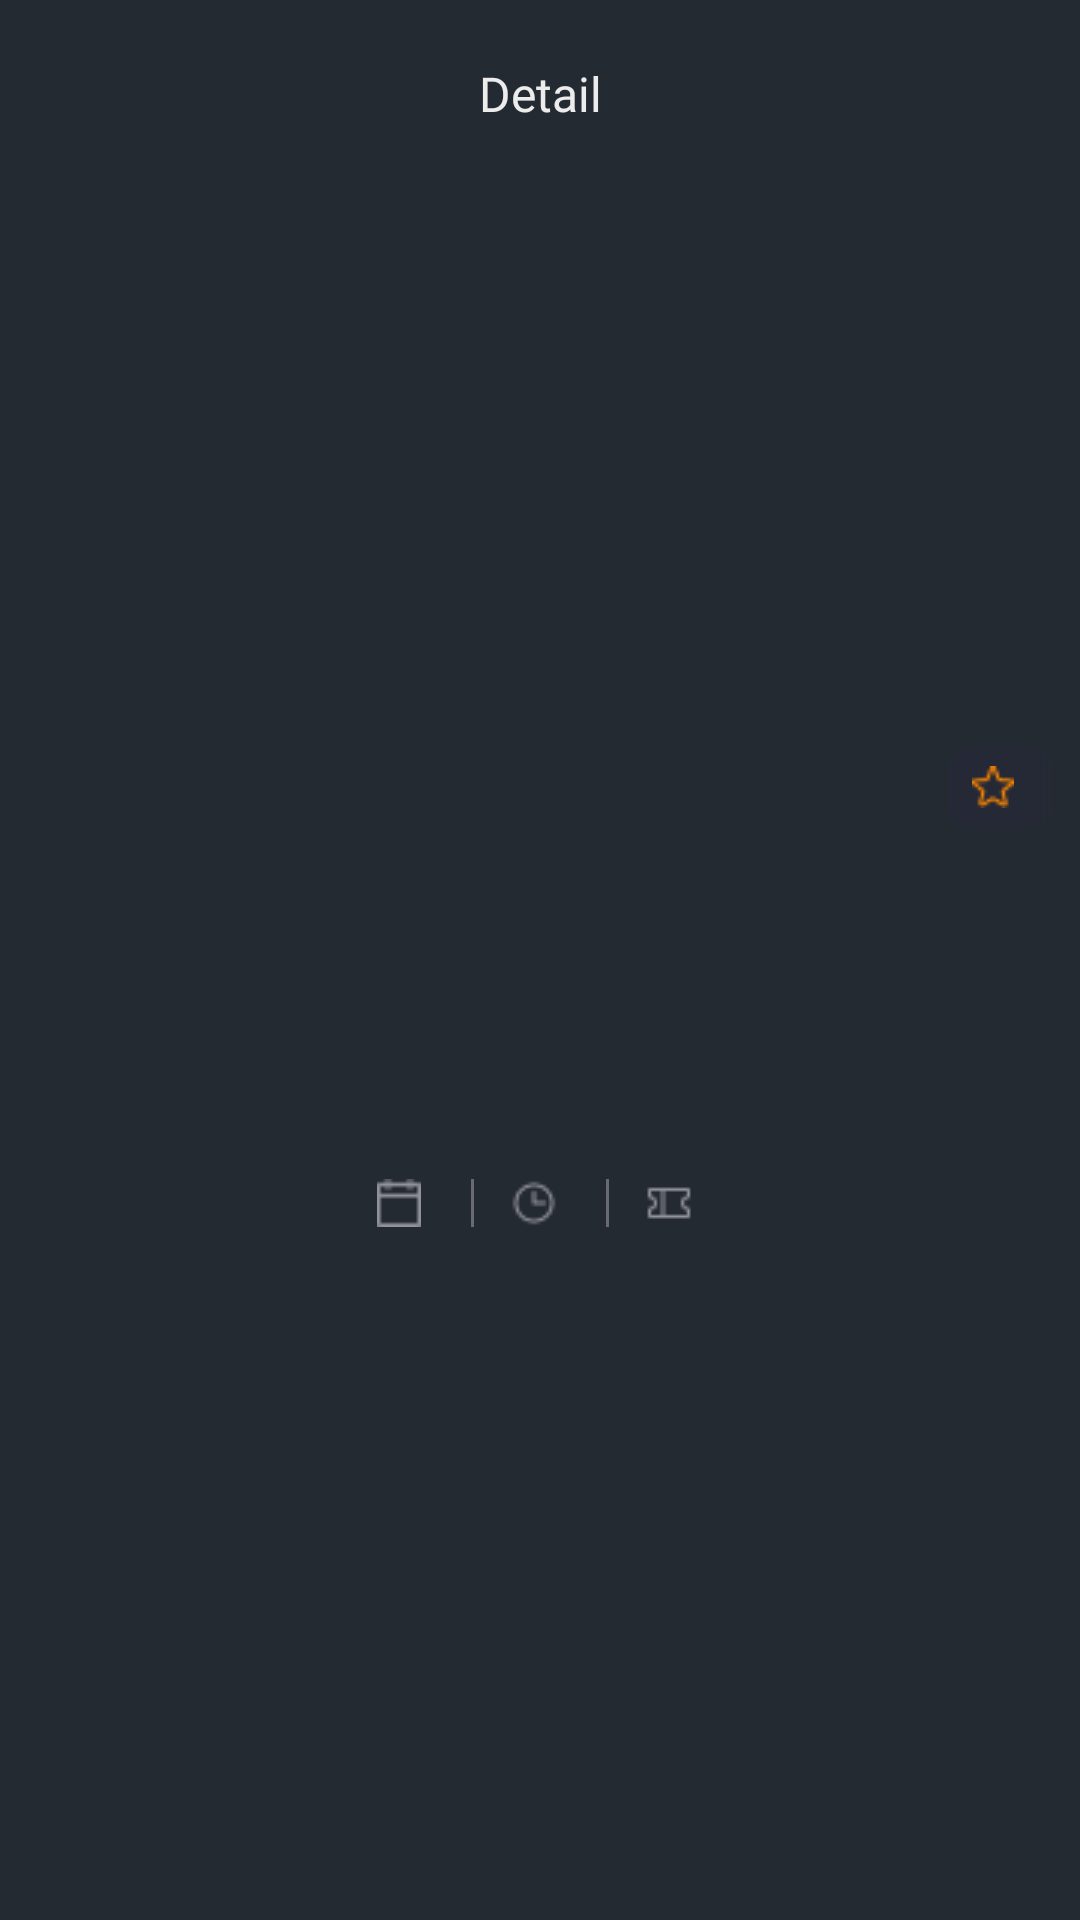

Write the Android layout XML for this screen, with the resource values it uses.
<!-- AndroidManifest.xml: application theme Theme.MoviesApp -->
<!-- res/layout/fragment_details.xml -->
<?xml version="1.0" encoding="utf-8"?>
<androidx.core.widget.NestedScrollView
    xmlns:android="http://schemas.android.com/apk/res/android"
    xmlns:app="http://schemas.android.com/apk/res-auto"
    xmlns:tools="http://schemas.android.com/tools"
    android:layout_width="match_parent"
    android:layout_height="match_parent">

    <androidx.constraintlayout.widget.ConstraintLayout
        android:layout_width="match_parent"
        android:layout_height="match_parent">

        <androidx.appcompat.widget.AppCompatImageView
            android:id="@+id/btn_back"
            android:layout_width="20dp"
            android:layout_height="20dp"
            android:layout_marginStart="24dp"
            android:layout_marginTop="21dp"
            android:src="@drawable/ic_back"
            app:layout_constraintLeft_toLeftOf="parent"
            app:layout_constraintTop_toTopOf="parent" />

        <androidx.appcompat.widget.AppCompatTextView
            android:layout_width="wrap_content"
            android:layout_height="wrap_content"
            style="@style/TitleTextView.H2"
            android:text="@string/detail"
            app:layout_constraintBottom_toBottomOf="@id/btn_back"
            app:layout_constraintLeft_toLeftOf="parent"
            app:layout_constraintRight_toRightOf="parent"
            app:layout_constraintTop_toTopOf="@id/btn_back" />

        <androidx.appcompat.widget.AppCompatImageView
            android:id="@+id/btn_add_to_watchlist"
            android:layout_width="24dp"
            android:layout_height="24dp"
            android:scaleType="fitXY"
            android:layout_marginTop="21dp"
            android:layout_marginEnd="24dp"
            android:src="@drawable/ic_watchlist_filled"
            app:layout_constraintEnd_toEndOf="parent"
            app:layout_constraintTop_toTopOf="parent" />

        <androidx.appcompat.widget.AppCompatImageView
            android:id="@+id/iv_banner"
            android:layout_width="match_parent"
            android:layout_height="220dp"
            android:layout_marginTop="20dp"
            app:layout_constraintTop_toBottomOf="@id/btn_add_to_watchlist" />

        <androidx.appcompat.widget.AppCompatImageView
            android:id="@+id/iv_movie"
            android:layout_width="100dp"
            android:layout_height="170dp"
            android:layout_marginStart="28dp"
            android:layout_marginTop="140dp"
            app:layout_constraintStart_toStartOf="@id/iv_banner"
            app:layout_constraintTop_toTopOf="@id/iv_banner" />

        <androidx.appcompat.widget.AppCompatTextView
            android:id="@+id/tv_title"
            android:layout_width="200dp"
            android:layout_height="wrap_content"
            android:layout_marginStart="12dp"
            android:fontFamily="@font/poppins_semi_bold"
            android:maxLines="2"
            android:textColor="@color/white"
            android:textSize="18sp"
            app:layout_constraintBottom_toBottomOf="@id/iv_movie"
            app:layout_constraintStart_toEndOf="@id/iv_movie"
            tools:text="Spiderman No Way Home" />

        <androidx.appcompat.widget.AppCompatTextView
            android:id="@+id/tv_rate"
            android:layout_width="wrap_content"
            android:layout_height="wrap_content"
            android:layout_marginEnd="9dp"
            android:layout_marginBottom="9dp"
            android:background="@drawable/rating_bckg"
            android:drawableStart="@drawable/ic_rating"
            android:drawablePadding="5dp"
            android:fontFamily="@font/montserrat_semi_bold"
            android:paddingHorizontal="8dp"
            android:paddingVertical="4dp"
            android:textColor="#FF8700"
            android:textSize="14sp"
            app:layout_constraintBottom_toBottomOf="@id/iv_banner"
            app:layout_constraintEnd_toEndOf="@id/iv_banner"
            tools:text="9.5" />

        <androidx.appcompat.widget.AppCompatImageView
            android:id="@+id/iv_release_date"
            android:layout_width="16dp"
            android:layout_height="16dp"
            android:layout_marginTop="18dp"
            android:src="@drawable/ic_detail_release_date"
            app:layout_constraintEnd_toStartOf="@+id/tv_release_date"
            app:layout_constraintHorizontal_bias="0.5"
            app:layout_constraintHorizontal_chainStyle="packed"
            app:layout_constraintStart_toStartOf="parent"
            app:layout_constraintTop_toBottomOf="@id/tv_title" />

        <androidx.appcompat.widget.AppCompatTextView
            android:id="@+id/tv_release_date"
            android:layout_width="wrap_content"
            android:layout_height="wrap_content"
            android:layout_marginStart="4dp"
            android:textColor="#92929D"
            android:textSize="14sp"
            app:layout_constraintBottom_toBottomOf="@id/iv_release_date"
            app:layout_constraintEnd_toStartOf="@+id/release_date_delimiter"
            app:layout_constraintHorizontal_bias="0.5"
            app:layout_constraintStart_toEndOf="@+id/iv_release_date"
            app:layout_constraintTop_toTopOf="@id/iv_release_date"
            tools:text="2021" />

        <View
            android:id="@+id/release_date_delimiter"
            android:layout_width="1dp"
            android:layout_height="16dp"
            android:layout_marginStart="12dp"
            android:background="#696974"
            app:layout_constraintBottom_toBottomOf="@id/iv_release_date"
            app:layout_constraintEnd_toStartOf="@+id/iv_time_duration"
            app:layout_constraintHorizontal_bias="0.5"
            app:layout_constraintStart_toEndOf="@+id/tv_release_date"
            app:layout_constraintTop_toTopOf="@id/iv_release_date" />

        <androidx.appcompat.widget.AppCompatImageView
            android:id="@+id/iv_time_duration"
            android:layout_width="16dp"
            android:layout_height="16dp"
            android:layout_marginStart="12dp"
            android:src="@drawable/ic_detail_time_duration"
            app:layout_constraintBottom_toBottomOf="@id/iv_release_date"
            app:layout_constraintEnd_toStartOf="@+id/tv_time_duration"
            app:layout_constraintHorizontal_bias="0.5"
            app:layout_constraintStart_toEndOf="@+id/release_date_delimiter"
            app:layout_constraintTop_toTopOf="@id/iv_release_date" />

        <androidx.appcompat.widget.AppCompatTextView
            android:id="@+id/tv_time_duration"
            android:layout_width="wrap_content"
            android:layout_height="wrap_content"
            android:layout_marginStart="4dp"
            android:textColor="#92929D"
            android:textSize="14sp"
            app:layout_constraintBottom_toBottomOf="@id/iv_release_date"
            app:layout_constraintEnd_toStartOf="@+id/time_duration_delimiter"
            app:layout_constraintHorizontal_bias="0.5"
            app:layout_constraintStart_toEndOf="@+id/iv_time_duration"
            app:layout_constraintTop_toTopOf="@id/iv_release_date"
            tools:text="148 minutes" />

        <View
            android:id="@+id/time_duration_delimiter"
            android:layout_width="1dp"
            android:layout_height="16dp"
            android:layout_marginStart="12dp"
            android:background="#696974"
            app:layout_constraintBottom_toBottomOf="@id/iv_release_date"
            app:layout_constraintEnd_toStartOf="@+id/iv_genre"
            app:layout_constraintHorizontal_bias="0.5"
            app:layout_constraintStart_toEndOf="@+id/tv_time_duration"
            app:layout_constraintTop_toTopOf="@id/iv_release_date" />

        <androidx.appcompat.widget.AppCompatImageView
            android:id="@+id/iv_genre"
            android:layout_width="16dp"
            android:layout_height="16dp"
            android:layout_marginStart="12dp"
            android:src="@drawable/ic_detail_genre"
            app:layout_constraintBottom_toBottomOf="@id/iv_release_date"
            app:layout_constraintEnd_toStartOf="@+id/tv_genre"
            app:layout_constraintHorizontal_bias="0.5"
            app:layout_constraintStart_toEndOf="@+id/time_duration_delimiter"
            app:layout_constraintTop_toTopOf="@id/iv_release_date" />

        <androidx.appcompat.widget.AppCompatTextView
            android:id="@+id/tv_genre"
            android:layout_width="wrap_content"
            android:layout_height="wrap_content"
            android:layout_marginStart="4dp"
            android:textColor="#92929D"
            android:textSize="14sp"
            app:layout_constraintBottom_toBottomOf="@id/iv_release_date"
            app:layout_constraintEnd_toEndOf="parent"
            app:layout_constraintHorizontal_bias="0.5"
            app:layout_constraintStart_toEndOf="@+id/iv_genre"
            app:layout_constraintTop_toTopOf="@id/iv_release_date"
            tools:text="Action"/>

        <androidx.recyclerview.widget.RecyclerView
            android:id="@+id/rv_info_tabs"
            android:layout_width="match_parent"
            android:layout_height="wrap_content"
            app:layout_constraintTop_toBottomOf="@id/tv_genre"
            android:layout_marginTop="24dp"
            android:layout_marginStart="26dp"/>

        <TextView
            android:textAlignment="viewStart"
            android:id="@+id/tv_overview"
            android:layout_width="match_parent"
            android:layout_height="wrap_content"
            android:fontFamily="@font/poppins_regular"
            android:textColor="@color/white"
            android:textSize="14sp"
            app:layout_constraintTop_toBottomOf="@id/rv_info_tabs"
            android:layout_marginTop="24dp"
            android:layout_marginHorizontal="26dp"/>

        <androidx.recyclerview.widget.RecyclerView
            android:id="@+id/rv_reviews_cast"
            android:layout_width="match_parent"
            android:layout_height="wrap_content"
            app:layout_constraintTop_toBottomOf="@id/rv_info_tabs"
            android:layout_marginHorizontal="26dp"
            android:layout_marginTop="24dp"/>
    </androidx.constraintlayout.widget.ConstraintLayout>

</androidx.core.widget.NestedScrollView>
<!-- resources referenced by this layout -->
<resources>
  <color name="white">#FFFFFFFF</color>
  <!-- drawable ic_detail_genre: png bitmap (drawable, 314 bytes) -->
  <!-- drawable ic_detail_release_date: png bitmap (drawable, 195 bytes) -->
  <!-- drawable ic_detail_time_duration: png bitmap (drawable, 451 bytes) -->
  <!-- drawable ic_rating: png bitmap (drawable, 426 bytes) -->
  <!-- drawable rating_bckg (drawable) -->
  <?xml version="1.0" encoding="utf-8"?>
  <shape
      xmlns:android="http://schemas.android.com/apk/res/android"
      android:shape="rectangle">
  
      <corners
          android:radius="8dp"/>
  
      <gradient
          android:startColor="#252836"
          android:endColor="#80252836" />
  </shape>
  <string name="detail">Detail</string>
  <style name="TitleTextView.H2" parent="Widget.AppCompat.TextView">
          <item name="android:textColor">@color/tab_title_color</item>
          <item name="android:textSize">16sp</item>
          <item name="android:fontFamily">@font/montserrat_semi_bold</item>
      </style>
  <style name="Theme.MoviesApp" parent="Theme.MaterialComponents.DayNight.NoActionBar">
          
  
          <item name="android:windowBackground">@color/app_background</item>
          <item name="colorPrimary">#67686D</item>
          <item name="colorPrimaryVariant">@color/black</item>
          <item name="colorOnPrimary">@color/white</item>
          
          <item name="colorSecondary">#67686D</item>
          
          <item name="android:statusBarColor">?attr/colorPrimaryVariant</item>
          
      </style>
  <color name="tab_title_color">#ECECEC</color>
  <color name="app_background">#242A32</color>
  <color name="black">#FF000000</color>
</resources>
